Run: headless pygame with SDL's dummy video driver; simulated clock (each Clock.tick advances the game by its frame time, no real sleeping); random seed 0; keys injected as events and as key.get_pressed() state; mouse plan: one left click at the window centre at the start of phase 2, then a move to the lower-right quarter at the start of phase 3.
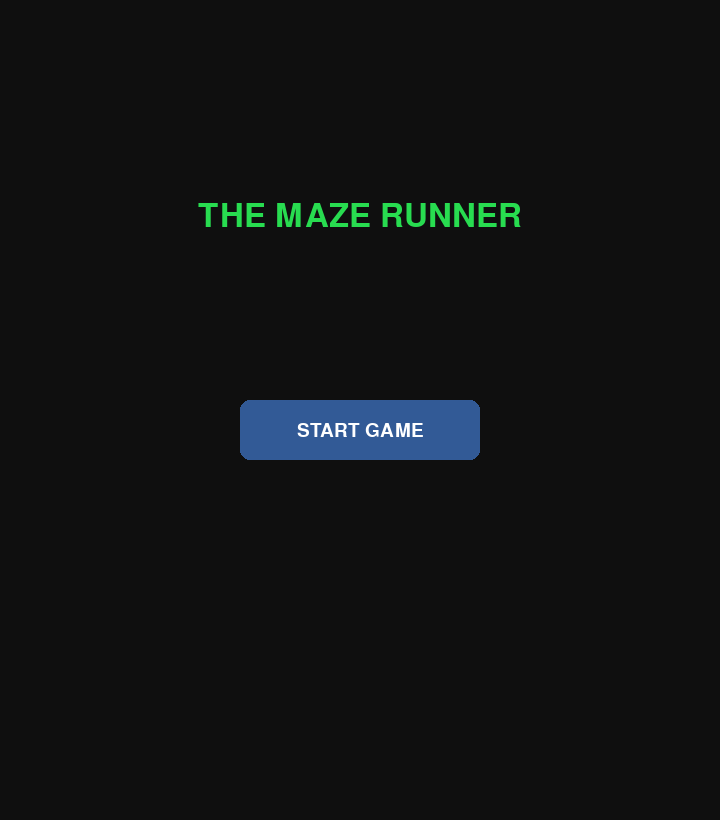
Frame 1 of 4 · flips 1–60 · no input
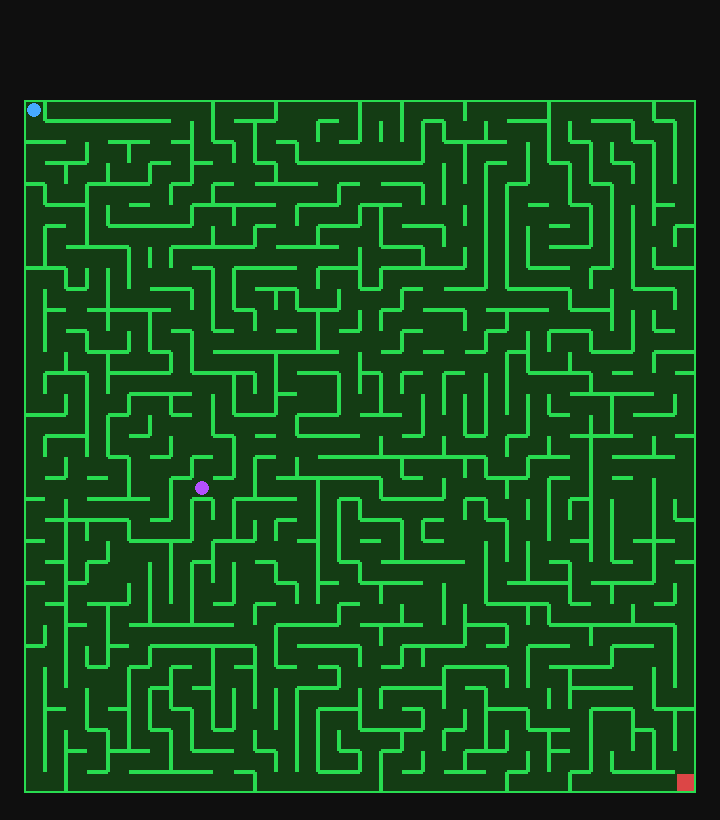
Frame 2 of 4 · flips 61–180 · clicked the window centre · tapped SPACE, RETURN · held RIGHT (→), D
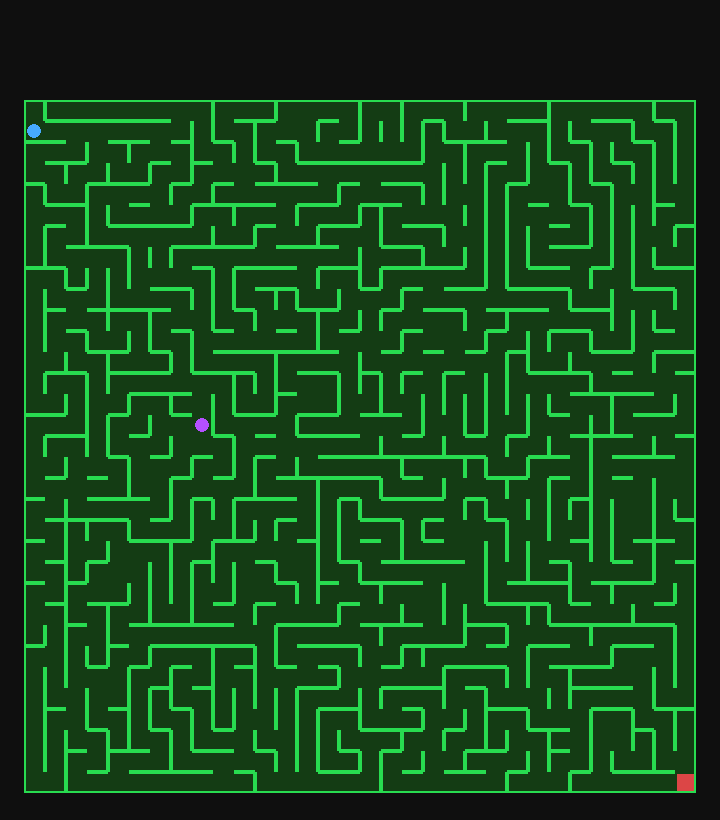
Frame 3 of 4 · flips 181–300 · moved the mouse to the lower-right quarter · held DOWN (↓), S
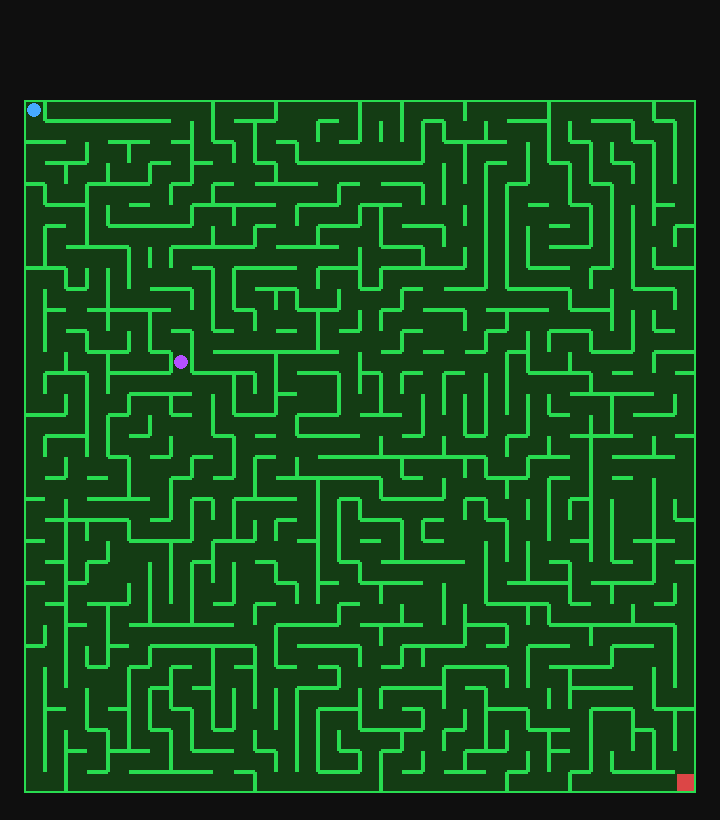
Frame 4 of 4 · flips 301–420 · held LEFT (←), A, UP (↑), W

The pygame program that drew these frames:

import pygame
import random
import sys
import time
from collections import deque

pygame.init()

WIDTH, HEIGHT = 720, 820
screen = pygame.display.set_mode((WIDTH, HEIGHT))
pygame.display.set_caption("THE MAZE RUNNER")

FONT_BIG = pygame.font.SysFont("arial", 48)
FONT_MED = pygame.font.SysFont("arial", 28)
FONT_SMALL = pygame.font.SysFont("arial", 20)

WHITE = (255, 255, 255)
GREEN = (40, 220, 80)
RED = (220, 70, 70)
YELLOW = (255, 220, 60)
BG = (15, 15, 15)
BLUE = (70, 170, 255)
PURPLE = (180, 80, 255)

LEVELS = {
    "EASY": { "cell": 38, "speed": 3.5, "hear": 10, "prediction_radius": 2}
}

def generate_maze(cols, rows):
    walls = [[{'n': True, 's': True, 'e': True, 'w': True} for _ in range(cols)] for _ in range(rows)]
    visited = [[False] * cols for _ in range(rows)]
    stack = [(0, 0)]
    visited[0][0] = True
    while stack:
        x, y = stack[-1]
        dirs = []
        if y > 0 and not visited[y-1][x]: dirs.append((x, y-1, 'n', 's'))
        if y < rows-1 and not visited[y+1][x]: dirs.append((x, y+1, 's', 'n'))
        if x > 0 and not visited[y][x-1]: dirs.append((x-1, y, 'w', 'e'))
        if x < cols-1 and not visited[y][x+1]: dirs.append((x+1, y, 'e', 'w'))
        if dirs:
            nx, ny, d, od = random.choice(dirs)
            walls[y][x][d] = False
            walls[ny][nx][od] = False
            visited[ny][nx] = True
            stack.append((nx, ny))
        else:
            stack.pop()
            
    for y in range(1, rows - 1):
        for x in range(1, cols - 1):
            if random.random() < 0.24: 
                direction = random.choice(['n', 's', 'e', 'w'])
                if direction == 'n' and walls[y][x]['n']:
                    walls[y][x]['n'] = False
                    walls[y-1][x]['s'] = False
                elif direction == 's' and walls[y][x]['s']:
                    walls[y][x]['s'] = False
                    walls[y+1][x]['n'] = False
                elif direction == 'e' and walls[y][x]['e']:
                    walls[y][x]['e'] = False
                    walls[y][x+1]['w'] = False
                elif direction == 'w' and walls[y][x]['w']:
                    walls[y][x]['w'] = False
                    walls[y][x-1]['e'] = False

    return walls

def neighbors_of(walls, x, y):
    result = []
    rows, cols = len(walls), len(walls[0])
    if y > 0 and not walls[y][x]['n']: result.append((x, y-1))
    if y < rows-1 and not walls[y][x]['s']: result.append((x, y+1))
    if x > 0 and not walls[y][x]['w']: result.append((x-1, y))
    if x < cols-1 and not walls[y][x]['e']: result.append((x+1, y))
    return result

def bfs_next_step(walls, start, goal):
    queue = deque([start])
    parent = {start: None}
    while queue:
        cur = queue.popleft()
        if cur == goal: break
        for nxt in neighbors_of(walls, cur[0], cur[1]):
            if nxt not in parent:
                parent[nxt] = cur
                queue.append(nxt)
    if goal not in parent: return start
    cur = goal
    while parent[cur] != start and parent[cur] is not None:
        cur = parent[cur]
    return cur

def can_move(walls, x, y, dx, dy):
    cell = walls[y][x]
    if dx == 1:  return not cell['e']
    if dx == -1: return not cell['w']
    if dy == 1:  return not cell['s']
    if dy == -1: return not cell['n']
    return False

def random_spawn_far(cols, rows, player, exit_pos):
    while True:
        x, y = random.randint(0, cols-1), random.randint(0, rows-1)
        if abs(x-player[0])+abs(y-player[1]) >= max(20, cols//3) and \
           abs(x-exit_pos[0])+abs(y-exit_pos[1]) >= max(6, cols//4):
            return x, y

def draw_maze(screen, walls, cs, ox, oy):
    wall = max(2, cs // 8)
    for y in range(len(walls)):
        for x in range(len(walls[0])):
            px, py = ox + x*cs, oy + y*cs
            cell = walls[y][x]
            pygame.draw.rect(screen, (20, 60, 20), (px, py, cs, cs))
            if cell['n']: pygame.draw.rect(screen, GREEN, (px, py, cs, wall))
            if cell['s']: pygame.draw.rect(screen, GREEN, (px, py+cs-wall, cs, wall))
            if cell['w']: pygame.draw.rect(screen, GREEN, (px, py, wall, cs))
            if cell['e']: pygame.draw.rect(screen, GREEN, (px+cs-wall, py, wall, cs))

def show_message(text, color):
    screen.fill(BG)
    msg = FONT_BIG.render(text, True, color)
    screen.blit(msg, (WIDTH//2 - msg.get_width()//2, HEIGHT//2 - 40))
    pygame.display.flip()
    pygame.time.delay(2000)

def pause_menu():
    while True:
        overlay = pygame.Surface((WIDTH, HEIGHT))
        overlay.set_alpha(200)
        overlay.fill((0,0,0))
        screen.blit(overlay, (0,0))

        txt = FONT_BIG.render("PAUSED", True, WHITE)
        sub = FONT_SMALL.render("Press ESC to resume", True, YELLOW)

        screen.blit(txt, (WIDTH//2 - txt.get_width()//2, HEIGHT//2 - 60))
        screen.blit(sub, (WIDTH//2 - sub.get_width()//2, HEIGHT//2))

        pygame.display.flip()

        for event in pygame.event.get():
            if event.type == pygame.QUIT:
                pygame.quit(); sys.exit()
            if event.type == pygame.KEYDOWN:
                if event.key == pygame.K_ESCAPE:
                    return

class Minotaur:
    def __init__(self, x, y, cfg, exit_pos):
        self.x, self.y = x, y
        self.exit_pos = exit_pos
        self.speed = cfg["speed"]   
        self.hear = cfg["hear"]
        self.prediction_radius = cfg["prediction_radius"]
        self.hint_target = (x, y)
        self.last_hint_update = 0

    def line_of_sight(self, player):
        return player[0] == self.x or player[1] == self.y

    def update_hint(self, player, cols, rows):
        px, py = player
        hx = max(0, min(cols-1, px + random.randint(-self.prediction_radius, self.prediction_radius)))
        hy = max(0, min(rows-1, py + random.randint(-self.prediction_radius, self.prediction_radius)))
        self.hint_target = (hx, hy)

    def update(self, walls, player):
        now = time.time()
        px, py = player
        cols, rows = len(walls[0]), len(walls)
        
        if now - self.last_hint_update >= 5:
            self.update_hint(player, cols, rows)
            self.last_hint_update = now

        seen = self.line_of_sight(player) or abs(px-self.x)+abs(py-self.y) <= self.hear
        
        if seen:
            target = player  
        else:
            target = self.hint_target 

        walk_next = bfs_next_step(walls, (self.x, self.y), target)
        
        if walk_next != (self.x, self.y):
            self.x, self.y = walk_next

def game():
    cfg = LEVELS['EASY']
    cols = random.randint(20, 40)
    rows = random.randint(20, 40)
    cs = min(WIDTH // cols, (HEIGHT - 120) // rows)
    walls = generate_maze(cols, rows)
    ox = (WIDTH - cols*cs) // 2
    oy = 100
    player = [0, 0]
    exit_pos = (cols-1, rows-1)
    mx, my = random_spawn_far(cols, rows, player, exit_pos)
    minotaur = Minotaur(mx, my, cfg, exit_pos)
    start_time = time.time()
    last_ai = 0

    while True:
        screen.fill(BG)
        draw_maze(screen, walls, cs, ox, oy)

        pygame.draw.rect(screen, RED, (ox+(cols-1)*cs+2, oy+(rows-1)*cs+2, cs-4, cs-4))
        pygame.draw.circle(screen, BLUE, (ox+player[0]*cs+cs//2, oy+player[1]*cs+cs//2), cs//2-3)
        pygame.draw.circle(screen, PURPLE, (ox+minotaur.x*cs+cs//2, oy+minotaur.y*cs+cs//2), cs//2-3)

        if time.time() - last_ai > 1/minotaur.speed:
            minotaur.update(walls, tuple(player))
            last_ai = time.time()

        if player[0] == minotaur.x and player[1] == minotaur.y:
            show_message("YOU WERE CAUGHT!", RED)
            return

        if player == [cols-1, rows-1]:
            show_message("CONGRATULATIONS!", GREEN)
            return

        for event in pygame.event.get():
            if event.type == pygame.QUIT:
                pygame.quit(); sys.exit()

            if event.type == pygame.KEYDOWN:
                if event.key == pygame.K_ESCAPE:
                    pause_menu()

                dx, dy = 0, 0
                if event.key in (pygame.K_w, pygame.K_UP): dy = -1
                elif event.key in (pygame.K_s, pygame.K_DOWN): dy = 1
                elif event.key in (pygame.K_a, pygame.K_LEFT): dx = -1
                elif event.key in (pygame.K_d, pygame.K_RIGHT): dx = 1

                if can_move(walls, player[0], player[1], dx, dy):
                    player[0] += dx; player[1] += dy

        pygame.display.flip()

def main_menu():
    while True:
        screen.fill(BG)

        title = FONT_BIG.render("THE MAZE RUNNER", True, GREEN)
        start = FONT_MED.render("START GAME", True, WHITE)

        btn_rect = pygame.Rect(WIDTH//2 - 120, 400, 240, 60)

        pygame.draw.rect(screen, (50,90,150), btn_rect, border_radius=10)

        screen.blit(title, (WIDTH//2 - title.get_width()//2, 200))
        screen.blit(start, (btn_rect.centerx - start.get_width()//2,
                            btn_rect.centery - start.get_height()//2))

        for event in pygame.event.get():
            if event.type == pygame.QUIT:
                pygame.quit(); sys.exit()

            if event.type == pygame.MOUSEBUTTONDOWN:
                if btn_rect.collidepoint(event.pos):
                    return

        pygame.display.flip()

def main():
    while True:
        main_menu()
        game()

if __name__ == "__main__":
    main()
